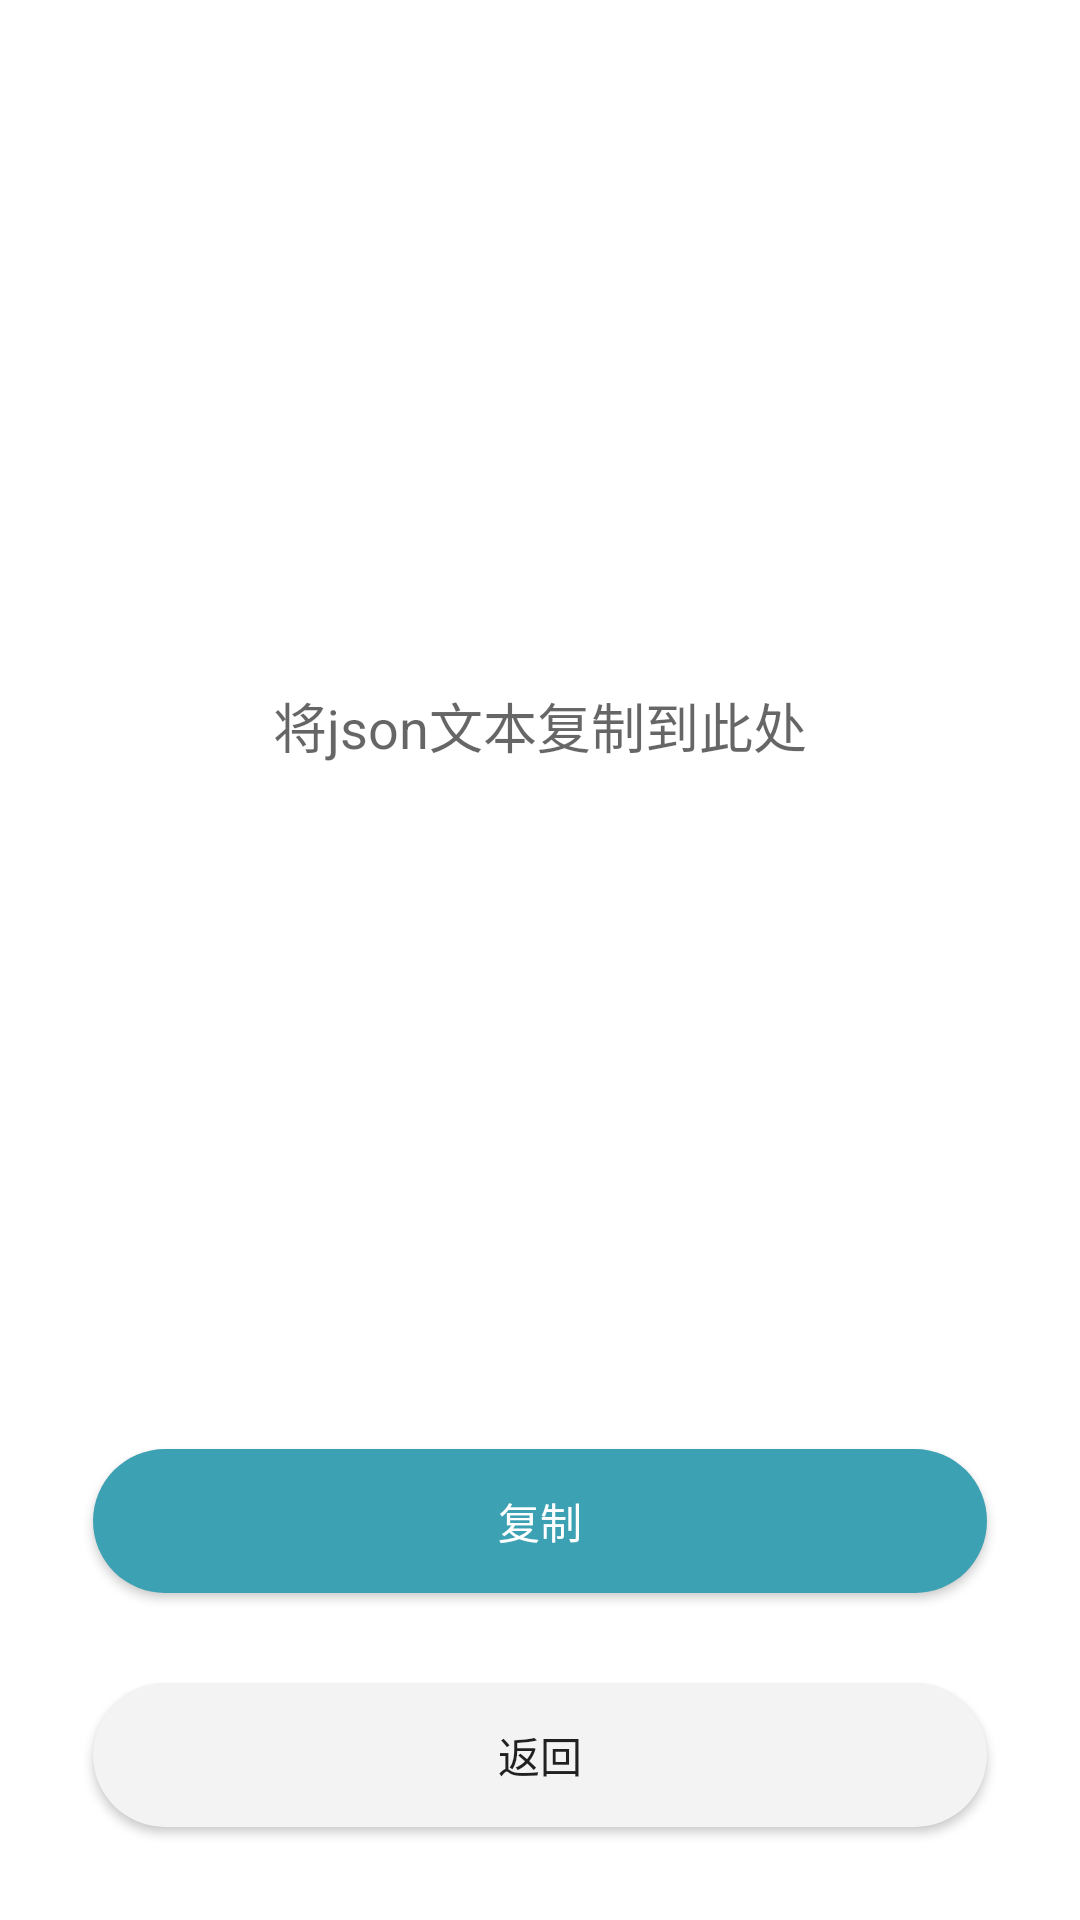

Write the Android layout XML for this screen, with the resource values it uses.
<!-- AndroidManifest.xml: activity theme Theme.AppCompat.Light.Dialog -->
<!-- res/layout/activity_show_json.xml -->
<?xml version="1.0" encoding="utf-8"?>
<LinearLayout xmlns:android="http://schemas.android.com/apk/res/android"
    xmlns:app="http://schemas.android.com/apk/res-auto"
    xmlns:tools="http://schemas.android.com/tools"
    android:layout_width="308dp"
    android:layout_height="500dp"
    tools:context=".InputJsonActivity"
    android:background="@color/white"
    android:orientation="vertical">

    <EditText
        android:id="@+id/showjson"
        android:layout_width="match_parent"
        android:layout_height="match_parent"
        android:layout_weight="1"
        android:background="@null"
        android:hint="将json文本复制到此处"
        android:textAlignment="center"
        android:layout_margin="16dp"
        android:inputType="textMultiLine"
        app:layout_constraintBottom_toTopOf="@+id/linearLayout"
        app:layout_constraintEnd_toEndOf="parent"
        app:layout_constraintStart_toStartOf="parent"
        app:layout_constraintTop_toTopOf="parent" />



        <Button
            android:id="@+id/btn_copy"
            android:layout_width="match_parent"
            android:layout_height="wrap_content"
            android:layout_gravity="center"
            android:layout_margin="15dp"


            android:background="@drawable/shape_btn"
            android:text="复制"
            android:textColor="@color/white" />

        <Button
            android:id="@+id/btn_return"
            android:layout_width="match_parent"
            android:layout_height="wrap_content"
            android:layout_gravity="center"
            android:layout_margin="15dp"
            android:layout_marginBottom="20dp"
            android:background="@drawable/shape_btn_white"
            android:backgroundTint="@color/very_light_gray"
            android:text="返回"
             />


</LinearLayout>
<!-- resources referenced by this layout -->
<resources>
  <color name="very_light_gray">#F3F3F3</color>
  <color name="white">#FFFFFF</color>
  <!-- drawable shape_btn (drawable) -->
  <?xml version="1.0" encoding="utf-8" ?>
  <shape xmlns:android="http://schemas.android.com/apk/res/android"
      android:shape="rectangle">
      
      <solid android:color="@color/colorPrimary" />
      
      <corners android:radius="105dip" />
      <padding
          android:bottom="12dp"
          android:left="63dp"
          android:right="63dp"
          android:top="12dp"
          />
      
  
  </shape>
  <!-- drawable shape_btn_white (drawable) -->
  <?xml version="1.0" encoding="utf-8" ?>
  <shape xmlns:android="http://schemas.android.com/apk/res/android"
      android:shape="rectangle">
      
      <solid android:color="#FFFFFF" />
      
      <corners android:radius="105dip" />
      <padding
          android:bottom="12dp"
          android:left="63dp"
          android:right="63dp"
          android:top="12dp"
          />
      
  
  </shape>
  <color name="colorPrimary">#3DA1B4</color>
</resources>
